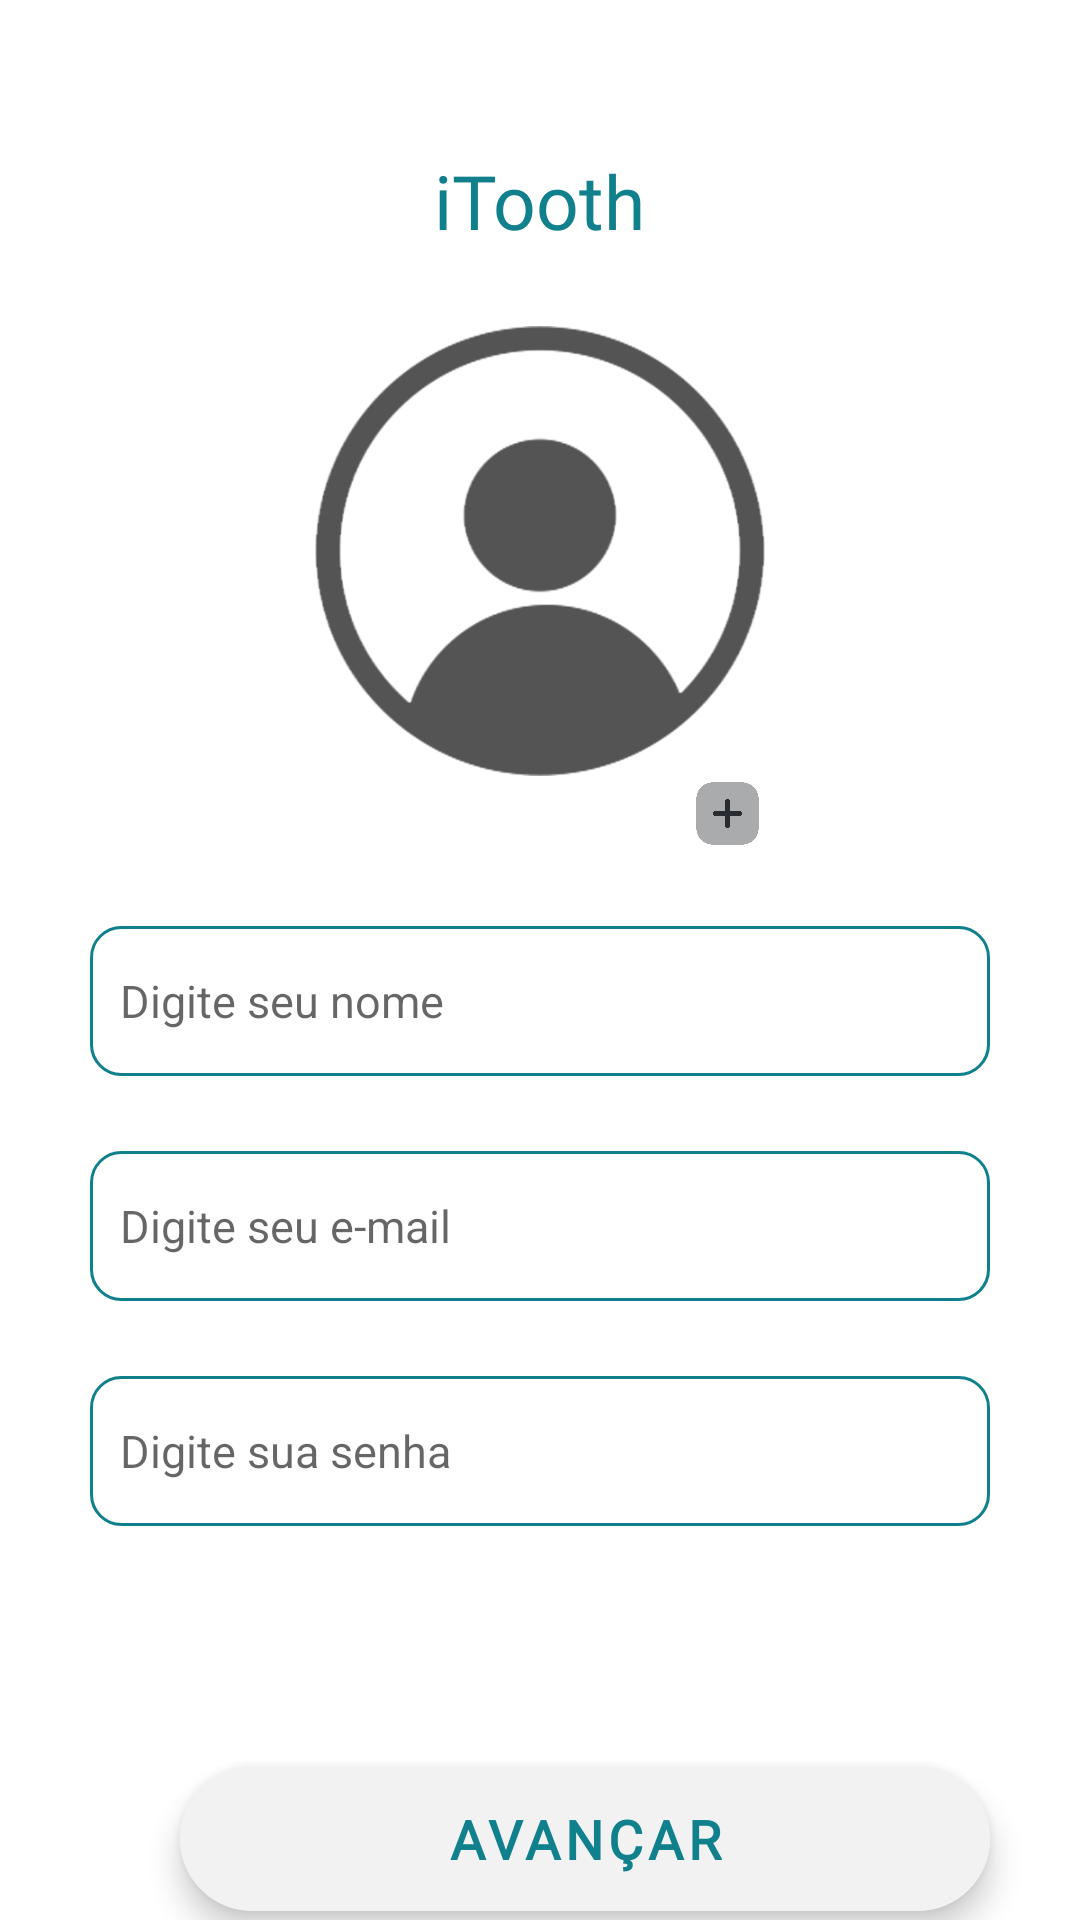

The Android layout XML behind this screen, and the referenced resources:
<!-- AndroidManifest.xml: application theme Theme.TeethKids -->
<!-- res/layout/fragment_signup.xml -->
<?xml version="1.0" encoding="utf-8"?>
<RelativeLayout xmlns:android="http://schemas.android.com/apk/res/android"
    xmlns:app="http://schemas.android.com/apk/res-auto"
    xmlns:tools="http://schemas.android.com/tools"
    android:layout_width="match_parent"
    android:layout_height="match_parent"
    tools:context=".signUp.SignUpFragment">

    <TextView
        android:id="@+id/tvTitulo"
        android:layout_width="wrap_content"
        android:layout_height="wrap_content"
        android:text="iTooth"
        android:layout_centerHorizontal="true"
        android:fontFamily="@font/alphakind"
        android:textSize="25sp"
        android:textColor="@color/greenbl"
        android:layout_marginTop="50dp"
        />

    <ImageView
        android:id="@+id/imgUsuario"
        android:layout_width="150dp"
        android:layout_height="150dp"
        android:src="@drawable/avatar3"
        android:layout_below="@+id/tvTitulo"
        android:layout_centerHorizontal="true"
        android:clickable="true"
        android:layout_marginTop="25dp"
        />

    <ImageView
        android:layout_width="25dp"
        android:layout_height="25dp"
        android:layout_below="@+id/imgUsuario"
        android:layout_alignRight="@+id/imgUsuario"
        android:background="@color/white"
        android:clickable="true"
        android:src="@drawable/add"

        />

    <EditText
        android:id="@+id/etNome"
        android:layout_width="300dp"
        android:layout_height="50dp"
        android:layout_below="@+id/imgUsuario"
        android:layout_alignStart="@+id/etSenha"
        android:layout_marginTop="50dp"
        android:textSize="15sp"
        android:hint="Digite seu nome"
        android:background="@drawable/rounded_edittext"
        />

    <EditText
        android:id="@+id/etEmail"
        android:layout_width="300dp"
        android:layout_height="50dp"
        android:layout_below="@+id/etNome"
        android:layout_alignStart="@+id/etNome"
        android:textSize="15sp"
        android:hint="Digite seu e-mail"
        android:layout_marginTop="25dp"
        android:background="@drawable/rounded_edittext"
        />

    <EditText
        android:id="@+id/etSenha"
        android:layout_width="300dp"
        android:layout_height="50dp"
        android:inputType="textPassword"
        android:layout_centerHorizontal="true"
        android:layout_below="@+id/etEmail"
        android:textSize="15sp"
        android:hint="Digite sua senha"
        android:layout_marginTop="25dp"
        android:background="@drawable/rounded_edittext"

        />

    <com.google.android.material.floatingactionbutton.ExtendedFloatingActionButton
        android:id="@+id/btnAvancar"
        android:layout_width="match_parent"
        android:layout_height="wrap_content"
        android:text="Avançar"
        android:layout_below="@+id/etSenha"
        android:layout_marginTop="80dp"
        android:textSize="18sp"
        android:layout_alignEnd="@id/etSenha"
        android:backgroundTint="@color/whitetheme"
        android:textColor="@color/greenbl"
        android:paddingStart="20dp"
        android:textStyle="bold"
        android:layout_marginStart="60dp"
        android:textAlignment="center"
        android:fontFamily="@font/nexa_heavy"
        >
    </com.google.android.material.floatingactionbutton.ExtendedFloatingActionButton>

    <com.google.android.material.floatingactionbutton.ExtendedFloatingActionButton
        android:id="@+id/btnVoltar"
        android:layout_width="match_parent"
        android:layout_height="wrap_content"
        android:text="Cancelar"
        android:textSize="18sp"
        android:layout_below="@id/btnAvancar"
        android:layout_marginTop="20dp"
        android:layout_alignStart="@id/etSenha"
        android:backgroundTint="@color/whitetheme"
        android:textColor="@color/darkred"
        android:textStyle="bold"
        android:layout_marginEnd="50dp"
        android:textAlignment="center"
        android:fontFamily="@font/nexa_heavy">
    </com.google.android.material.floatingactionbutton.ExtendedFloatingActionButton>

</RelativeLayout>
<!-- resources referenced by this layout -->
<resources>
  <color name="darkred">#A6464E</color>
  <color name="greenbl">#0F808C </color>
  <color name="white">#FFFFFFFF</color>
  <color name="whitetheme">#F2F2F2</color>
  <!-- drawable add: png bitmap (drawable, 9309 bytes) -->
  <!-- drawable avatar3: png bitmap (drawable, 28003 bytes) -->
  <!-- drawable rounded_edittext (drawable) -->
  <?xml version="1.0" encoding="utf-8"?>
  <shape xmlns:android="http://schemas.android.com/apk/res/android" >
  
      <solid android:color="#FFFFFF" />
  
      <stroke
          android:width="1dp"
          android:color="#0F808C"/>
      <corners
          android:topLeftRadius="10dp"
          android:topRightRadius="10dp"
          android:bottomLeftRadius="10dp"
          android:bottomRightRadius="10dp"
          />
      <padding
          android:left="10dp"
          android:right="10dp"
          android:top="10dp"
          android:bottom="10dp" />
  </shape>
  <style name="Theme.TeethKids" parent="Theme.MaterialComponents.DayNight.DarkActionBar">
          
          <item name="colorPrimary">@color/greenbl</item>
          <item name="colorPrimaryVariant">@color/greenbl</item>
          <item name="colorOnPrimary">@color/white</item>
          
          <item name="colorSecondary">@color/teal_200</item>
          <item name="colorSecondaryVariant">@color/teal_700</item>
          <item name="colorOnSecondary">@color/white</item>
          
          <item name="android:statusBarColor">?attr/colorPrimaryVariant</item>
          
          <item name="windowActionBar">false</item>
          <item name="windowNoTitle">true</item>
      </style>
  <color name="teal_200">#FF03DAC5</color>
  <color name="teal_700">#FF018786</color>
</resources>
